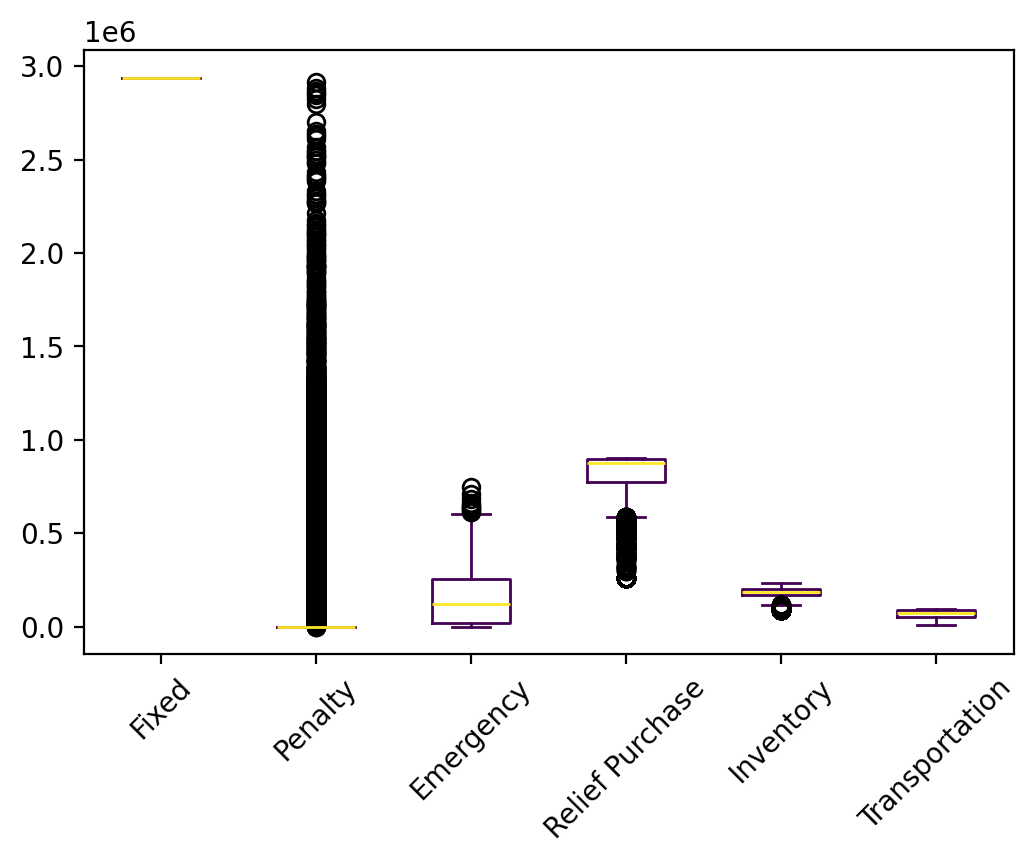

The file beside this chart, header and first rows:
s, Fixed, Relief Inventory, Evacuee Inventory, Penalty, Emergency, Relief Purchase, Relief Transportation, Evacuee Transportation, Relief Dumping, Total
0, 2938614, 90440, 31906, 0.0, 0.0, 489179, 17213, 5778, -17012, 3556118
1, 2938614, 90440, 100642, 0.0, 148119, 871295, 29336, 39672, 0.0, 4218119
2, 2938614, 90440, 108278, 0.0, 211699, 889650, 30004, 56388, 0.0, 4325073
3, 2938614, 90440, 103045, 0.0, 151257, 892458, 30106, 57517, 0.0, 4263437
4, 2938614, 90440, 93684, 0.0, 83039, 861089, 28969, 45420, 0.0, 4141255
5, 2938614, 90440, 108530, 0.0, 203223, 899910, 30373, 50485, 0.0, 4321574
6, 2938614, 90440, 95809, 0.0, 132288, 837408, 28109, 37014, 0.0, 4159682
7, 2938614, 90440, 105330, 0.0, 181402, 887812, 29938, 51953, 0.0, 4285490
8, 2938614, 90440, 120434, 338832, 332517, 902682, 30475, 58233, 0.0, 4812228
9, 2938614, 90440, 70542, 0.0, 18379, 767273, 25598, 18385, -7847, 3921383
10, 2938614, 90440, 117329, 0.0, 294772, 904375, 30536, 57535, 0.0, 4433601
11, 2938614, 90440, 76878, 0.0, 55940, 717745, 24204, 44859, 0.0, 3948680
12, 2938614, 90440, 68836, 0.0, 21064, 737620, 24519, 19996, -6812, 3894277
13, 2938614, 90440, 109269, 0.0, 213049, 898331, 30319, 56136, 0.0, 4336157
14, 2938614, 90440, 121186, 427476, 340342, 903065, 30489, 58151, 0.0, 4909763
15, 2938614, 90440, 56167, 0.0, 0.0, 672755, 22725, 13564, -11108, 3783157
16, 2938614, 90440, 26891, 0.0, 0.0, 477656, 15800, 6607, -20874, 3535134
17, 2938614, 90440, 79933, 0.0, 8137, 791906, 26601, 31504, 0.0, 3967134
18, 2938614, 90440, 103729, 0.0, 173320, 879892, 29743, 58712, 0.0, 4274451
19, 2938614, 90440, 115947, 313521, 282366, 903565, 30507, 58118, 0.0, 4733077
20, 2938614, 90440, 103542, 0.0, 184591, 867023, 29182, 50859, 0.0, 4264251
21, 2938614, 90440, 112427, 564098, 249063, 898747, 30334, 57665, 0.0, 4941387
22, 2938614, 90440, 105569, 0.0, 166679, 903638, 30509, 53812, 0.0, 4289262
23, 2938614, 90440, 120164, 1265300, 338629, 904375, 30536, 57945, 0.0, 5746004
24, 2938614, 90440, 88681, 0.0, 109652, 786776, 26319, 53853, 0.0, 4094335
25, 2938614, 90440, 128801, 1648479, 466870, 902013, 30451, 60408, 0.0, 6266077
26, 2938614, 90440, 115847, 175723, 284701, 900438, 30394, 58337, 0.0, 4594494
27, 2938614, 90440, 107257, 0.0, 205690, 900877, 30410, 43175, -1594, 4314869
28, 2938614, 90440, 84496, 0.0, 42583, 806112, 27116, 41840, 0.0, 4031201
29, 2938614, 90440, 66758, 0.0, 0.0, 761355, 25556, 15969, -9377, 3889316
30, 2938614, 90440, 114858, 0.0, 269042, 903143, 30492, 58348, 0.0, 4404936
31, 2938614, 90440, 84600, 0.0, 60066, 852212, 28657, 25456, -6100, 4073944
32, 2938614, 90440, 0.0, 0.0, 0.0, 262524, 9012, 0.0, -26252, 3274338
33, 2938614, 90440, 92531, 0.0, 28198, 899586, 30362, 32889, 0.0, 4112620
34, 2938614, 90440, 0.0, 0.0, 0.0, 262524, 9012, 0.0, -26252, 3274338
35, 2938614, 90440, 116472, 117820, 290228, 901638, 30438, 58632, 0.0, 4544282
36, 2938614, 90440, 46416, 0.0, 0.0, 592886, 20117, 11020, -12873, 3686620
37, 2938614, 90440, 62907, 0.0, 0.0, 687970, 22861, 20248, -5890, 3817151
38, 2938614, 90440, 106752, 0.0, 193630, 890880, 30049, 51733, 0.0, 4302097
39, 2938614, 90440, 78747, 0.0, 256463, 697022, 23059, 31229, -13915, 4101659
40, 2938614, 90440, 99583, 0.0, 127497, 879515, 29730, 50242, 0.0, 4215619
41, 2938614, 90440, 96457, 0.0, 97952, 875206, 29477, 47596, 0.0, 4175742
42, 2938614, 90440, 83915, 0.0, 24235, 842375, 28294, 26625, -2311, 4032187
43, 2938614, 90440, 89110, 0.0, 368459, 698484, 23111, 38998, -13915, 4233301
44, 2938614, 90440, 120036, 259008, 331727, 899426, 30358, 58680, 0.0, 4728291
45, 2938614, 90440, 0.0, 0.0, 0.0, 262524, 9012, 0.0, -26252, 3274338
46, 2938614, 90440, 33952, 0.0, 0.0, 488872, 17001, 8171, -14935, 3562115
47, 2938614, 90440, 111850, 0.0, 240698, 898921, 30340, 56549, 0.0, 4367413
48, 2938614, 90440, 59512, 0.0, 0.0, 683415, 22704, 15933, -8830, 3801788
49, 2938614, 90440, 46963, 0.0, 162150, 529032, 17127, 17127, -19754, 3781700
50, 2938614, 90440, 58943, 0.0, 0.0, 641637, 21109, 21305, -5220, 3766828
51, 2938614, 90440, 90883, 0.0, 85230, 833744, 27983, 33866, -171.5, 4100588
52, 2938614, 90440, 92071, 0.0, 61009, 865058, 29119, 38720, 0.0, 4115030
53, 2938614, 90440, 78567, 0.0, 20485, 834254, 28100, 21200, -6291, 4005369
54, 2938614, 90440, 118590, 386125, 315454, 899803, 30372, 58363, 0.0, 4837760
55, 2938614, 90440, 118406, 686536, 312650, 900523, 30398, 57696, 0.0, 5135262
56, 2938614, 90440, 117051, 778669, 297585, 900717, 30404, 57464, 0.0, 5210945
57, 2938614, 90440, 98884, 0.0, 105781, 892341, 30106, 48285, 0.0, 4204451
58, 2938614, 90440, 102848, 0.0, 161873, 880804, 29683, 49665, 0.0, 4253926
59, 2938614, 90440, 101479, 0.0, 167044, 863123, 29179, 58678, 0.0, 4248557
... 9,940 more rows
